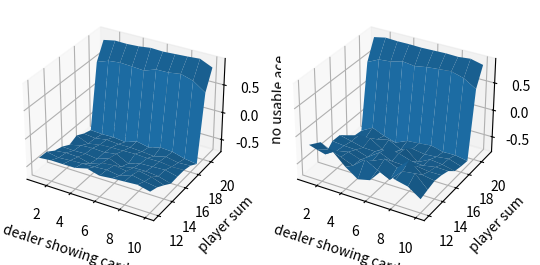

This figure's Python source:
import random
import argparse
import numpy as np
import matplotlib.pyplot as plt


class State:
    def __init__(self, usable_ace, player_sum, dealer_card):
        self.__usable_ace = 1 if usable_ace else 0
        if player_sum < 12:
            self.__player_sum = 0
        elif player_sum > 21:
            self.__player_sum = 9
        else:
            self.__player_sum = player_sum - 12
        if dealer_card < 1:
            self.__dealer_card = 0
        elif dealer_card > 10:
            self.__dealer_card = 9
        else:
            self.__dealer_card = dealer_card - 1

    @property
    def usable_ace(self):
        return self.__usable_ace != 0

    @property
    def player_sum(self):
        return self.__player_sum + 12

    @property
    def dealer_card(self):
        return self.__dealer_card + 1

    def index(self, flat=True):
        if flat:
            return self.__usable_ace * 100 + self.__player_sum * 10 + self.__dealer_card
        else:
            return (self.__usable_ace, self.__player_sum, self.__dealer_card)

    def hit(self):
        player_sum = self.player_sum + random.randint(1, 10)
        if player_sum > 21:
            return (None, -1)
        else:
            return (State(self.usable_ace, player_sum, self.dealer_card), 0)

    def stick(self):
        dealer_sum = 11 if self.dealer_card == 1 else self.dealer_card
        while dealer_sum < 17:
            card = random.randint(1, 10)
            dealer_sum += 11 if dealer_sum < 11 and card == 1 else card
        if dealer_sum > 21 or self.player_sum > dealer_sum:
            return (None, 1)
        elif self.player_sum == dealer_sum:
            return (None, 0)
        else:
            return (None, -1)


def init_episode():
    usable_ace = False
    player_sum = 0
    while player_sum < 12:
        card = random.randint(1, 10)
        if player_sum < 11 and card == 1:
            usable_ace = True
            player_sum += 11
        else:
            player_sum += card
    return [(State(usable_ace, player_sum, random.randint(1, 10)), None)]


def train(episodes, stick_threshold):
    rets = np.zeros((2, 10, 10), dtype=int)
    n = np.zeros((2, 10, 10), dtype=int)
    for _ in range(episodes):
        episode = init_episode()
        while True:
            s, r = episode[-1]
            if s is None:
                break
            episode.append(s.hit() if s.player_sum < stick_threshold else s.stick())
        g = 0
        for t in reversed(range(len(episode) - 1)):
            g += episode[t + 1][1]
            s, _ = episode[t]
            # if all([episode[i][0].index() != s.index() for i in range(t)]):
            #     In this case, it is impossible for S[t] to occur earlier in an episode
            idx = s.index(False)
            rets[idx] += g
            n[idx] += 1
    values = rets / n
    return np.where(np.isnan(values), 0, values)


if __name__ == "__main__":
    parser = argparse.ArgumentParser(description="first-visit MC prediction (Example 5.1).")
    parser.add_argument("--episodes", help="number of episodes (default: 50000)", type=int, default=50000)
    parser.add_argument("--stick_threshold", help="lower threshold of stick action (default: 20)", type=int, default=20)
    args = parser.parse_args()

    values = train(args.episodes, args.stick_threshold)
    print(values)
    x, y = np.meshgrid(np.linspace(1, 10, 10), np.linspace(12, 21, 10))
    ax = plt.subplot(1, 2, 1, projection="3d")
    ax.plot_surface(x, y, values[0])
    ax.set_xlabel("dealer showing card")
    ax.set_ylabel("player sum")
    ax.set_zlabel("no usable ace")
    ax = plt.subplot(1, 2, 2, projection="3d")
    ax.plot_surface(x, y, values[1])
    ax.set_xlabel("dealer showing card")
    ax.set_ylabel("player sum")
    ax.set_zlabel("usable ace")
    plt.show()
